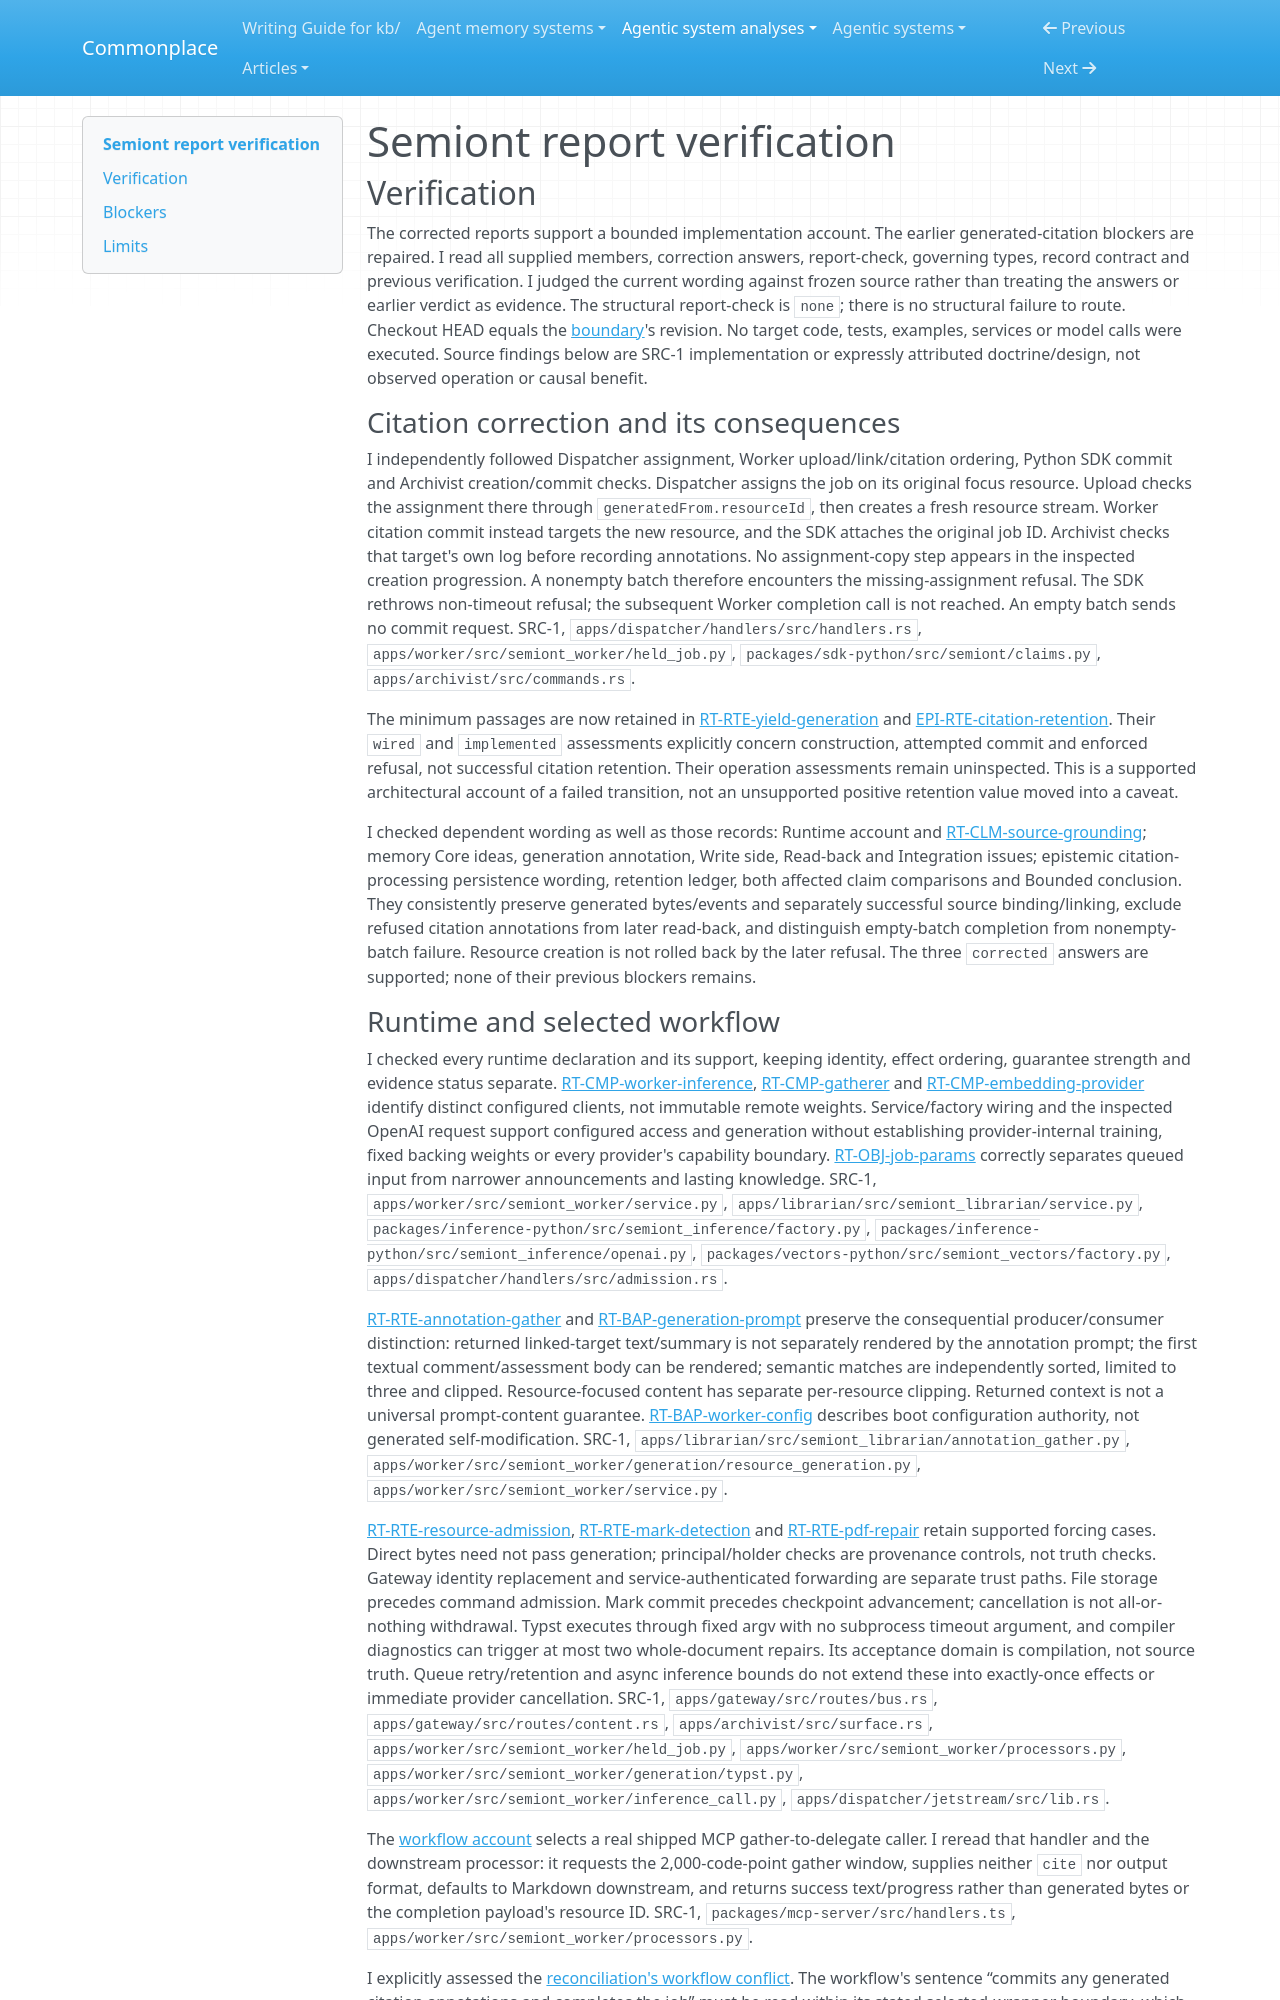

repository: zby/commonplace · page: agentic-system-analyses/retained/semiont/report-verification/index.html · generator: mkdocs

---
type: agentic-system-analyses/types/agentic-system-verification.md
description: "Independent verification of Semiont's corrected reports and reconciled citation-admission findings at the frozen revision."
run-id: AAS-2026-10-15-semiont-d516c7013d8f-01
reviewed-boundary: a920067ac4ea63a57b1855b7d263485fbd22bab4
---

# Semiont report verification

## Verification

The corrected reports support a bounded implementation account. The earlier generated-citation blockers are repaired. I read all supplied members, correction answers, report-check, governing types, record contract and previous verification. I judged the current wording against frozen source rather than treating the answers or earlier verdict as evidence. The structural report-check is `none`; there is no structural failure to route. Checkout HEAD equals the [boundary](boundary.md#boundary-and-evidence)'s revision. No target code, tests, examples, services or model calls were executed. Source findings below are SRC-1 implementation or expressly attributed doctrine/design, not observed operation or causal benefit.

### Citation correction and its consequences

I independently followed Dispatcher assignment, Worker upload/link/citation ordering, Python SDK commit and Archivist creation/commit checks. Dispatcher assigns the job on its original focus resource. Upload checks the assignment there through `generatedFrom.resourceId`, then creates a fresh resource stream. Worker citation commit instead targets the new resource, and the SDK attaches the original job ID. Archivist checks that target's own log before recording annotations. No assignment-copy step appears in the inspected creation progression. A nonempty batch therefore encounters the missing-assignment refusal. The SDK rethrows non-timeout refusal; the subsequent Worker completion call is not reached. An empty batch sends no commit request. SRC-1, `apps/dispatcher/handlers/src/handlers.rs`, `apps/worker/src/semiont_worker/held_job.py`, `packages/sdk-python/src/semiont/claims.py`, `apps/archivist/src/commands.rs`.

The minimum passages are now retained in [RT-RTE-yield-generation](runtime.md#rt-rte-yield-generation) and [EPI-RTE-citation-retention](epistemic.md#epi-rte-citation-retention). Their `wired` and `implemented` assessments explicitly concern construction, attempted commit and enforced refusal, not successful citation retention. Their operation assessments remain uninspected. This is a supported architectural account of a failed transition, not an unsupported positive retention value moved into a caveat.

I checked dependent wording as well as those records: Runtime account and [RT-CLM-source-grounding](runtime.md#rt-clm-source-grounding); memory Core ideas, generation annotation, Write side, Read-back and Integration issues; epistemic citation-processing persistence wording, retention ledger, both affected claim comparisons and Bounded conclusion. They consistently preserve generated bytes/events and separately successful source binding/linking, exclude refused citation annotations from later read-back, and distinguish empty-batch completion from nonempty-batch failure. Resource creation is not rolled back by the later refusal. The three `corrected` answers are supported; none of their previous blockers remains.
